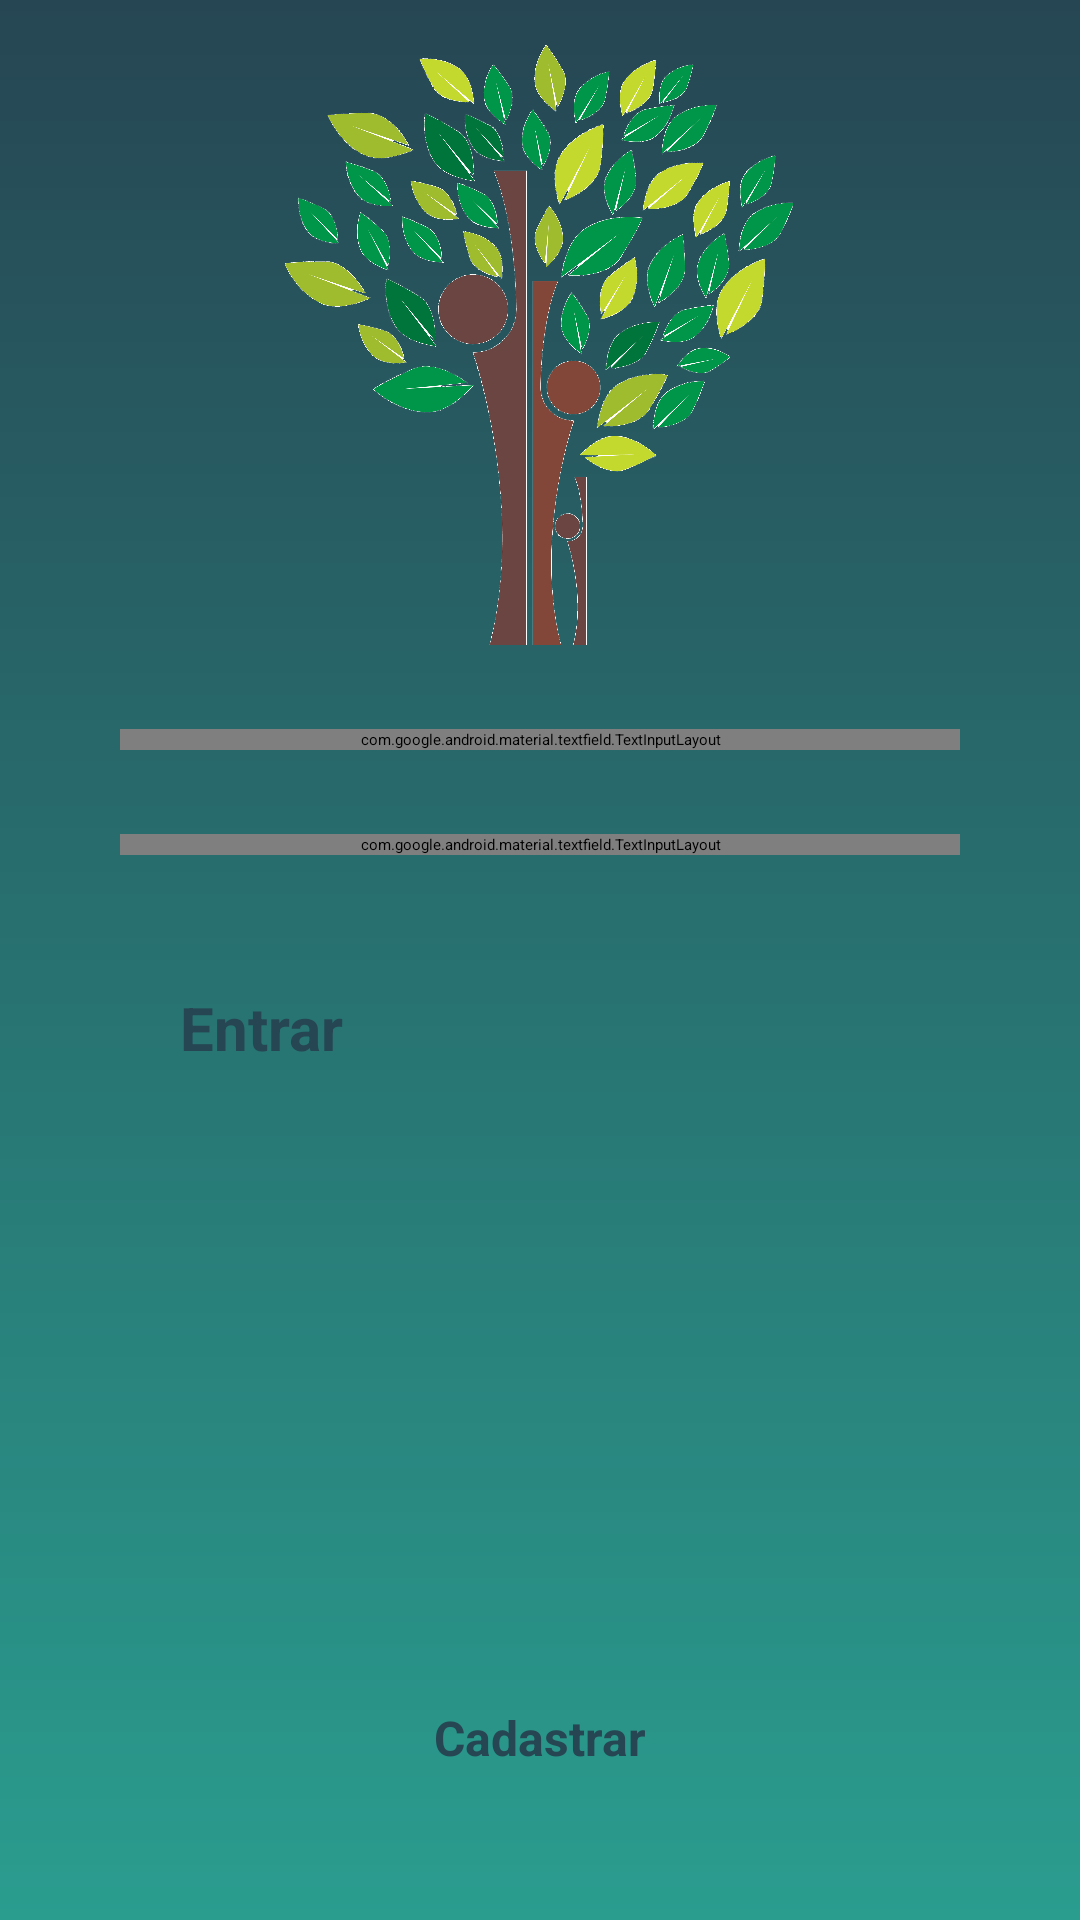

Here is an Android app screen rendered from its layout file. Give the layout XML and the strings, colors and styles it references.
<!-- AndroidManifest.xml: application theme Theme.MyApplication -->
<!-- res/layout/activity_login.xml -->
<?xml version="1.0" encoding="utf-8"?>
<androidx.core.widget.NestedScrollView xmlns:app="http://schemas.android.com/apk/res-auto"
    xmlns:tools="http://schemas.android.com/tools"
    android:layout_width="match_parent"
    android:layout_height="match_parent"
    android:fillViewport="true"
    xmlns:android="http://schemas.android.com/apk/res/android">

<androidx.constraintlayout.widget.ConstraintLayout
    android:layout_width="match_parent"
    android:layout_height="match_parent"
    android:background="@drawable/background"
    tools:context=".Login">

    <ImageView
        android:id="@+id/logo"
        android:layout_width="200dp"
        android:layout_height="200dp"
        android:layout_marginTop="15dp"
        android:contentDescription="@string/app_name"
        android:src="@drawable/familytreeimage"
        app:layout_constraintEnd_toEndOf="parent"
        app:layout_constraintHorizontal_bias="0.497"
        app:layout_constraintStart_toStartOf="parent"
        app:layout_constraintTop_toTopOf="parent"
        tools:ignore="ImageContrastCheck" />

    <com.google.android.material.textfield.TextInputLayout
        android:id="@+id/email"
        android:layout_height="wrap_content"
        android:layout_width="match_parent"
        android:layout_marginStart="40dp"
        android:layout_marginEnd="40dp"
        android:layout_marginTop="28dp"
        app:hintTextColor="@color/white"
        android:textColorHint="@color/white"
        android:hint="@string/email"
        app:layout_constraintVertical_chainStyle="packed"
        android:textColor="@color/white"
        app:boxStrokeColor="@color/orange"
        app:layout_constraintEnd_toEndOf="parent"
        app:layout_constraintBottom_toTopOf="@id/senha"
        app:layout_constraintStart_toStartOf="parent"
        app:layout_constraintTop_toBottomOf="@id/logo">


        <com.google.android.material.textfield.TextInputEditText
            android:id="@+id/editEmail"
            android:textColorHint="@color/white"
            android:background="@color/transparent"
            android:layout_height="wrap_content"
            android:layout_width="match_parent"
            android:layout_marginTop="40dp"
            android:inputType="textEmailAddress"
            android:drawableEnd="@drawable/ic_email"
            android:autofillHints="@string/nome"
            android:textColor="@color/white"/>
    </com.google.android.material.textfield.TextInputLayout>


    <com.google.android.material.textfield.TextInputLayout
        android:id="@+id/senha"
        android:layout_height="wrap_content"
        android:layout_width="match_parent"
        android:layout_marginStart="40dp"
        android:layout_marginEnd="40dp"
        android:layout_marginTop="28dp"
        app:hintTextColor="@color/white"
        android:textColorHint="@color/white"
        android:hint="@string/senha"
        android:textColor="@color/white"
        app:boxStrokeColor="@color/orange"
        app:layout_constraintVertical_chainStyle="packed"

        app:layout_constraintEnd_toEndOf="parent"
        app:layout_constraintStart_toStartOf="parent"
        app:layout_constraintTop_toBottomOf="@id/email">


        <com.google.android.material.textfield.TextInputEditText
            android:id="@+id/editSenha"
            android:textColorHint="@color/white"
            android:background="@color/transparent"
            android:layout_height="wrap_content"
            android:layout_width="match_parent"
            android:autofillHints="@string/nome"
            android:drawableEnd="@drawable/ic_eye"
            android:inputType="numberPassword"
            android:textColor="@color/white"/>
    </com.google.android.material.textfield.TextInputLayout>


    <androidx.appcompat.widget.AppCompatButton
        android:id="@+id/btnLogin"
        style="@style/Button"
        android:focusable="false"
        android:text="@string/bt_login"
        android:layout_marginTop="24dp"
        android:textColor="@color/green_dark"
        app:layout_constraintEnd_toEndOf="parent"
        app:layout_constraintStart_toStartOf="parent"
        app:layout_constraintTop_toBottomOf="@id/senha"
        tools:ignore="TextContrastCheck" />
    
    <ProgressBar
        android:id="@+id/progressBar"
        android:layout_width="wrap_content"
        android:layout_height="wrap_content"
        android:indeterminateTint="@color/white"
        android:visibility="invisible"
        app:layout_constraintStart_toStartOf="parent"
        app:layout_constraintEnd_toEndOf="parent"
        app:layout_constraintTop_toBottomOf="@id/senha"
        android:layout_marginTop="20dp" />




    <androidx.appcompat.widget.AppCompatButton
        android:id="@+id/txtTelaCadastro"
        style="@style/Button_Secondary"
        android:layout_width="wrap_content"
        android:layout_height="wrap_content"
        android:text="@string/txt_cadastro"
        android:textColor="@color/green_dark"
        android:textSize="16sp"
        android:textStyle="bold"
        android:layout_marginTop="20dp"
        android:layout_marginBottom="30dp"
        app:layout_constraintStart_toStartOf="parent"
        app:layout_constraintEnd_toEndOf="parent"
        app:layout_constraintBottom_toBottomOf="parent"/>

</androidx.constraintlayout.widget.ConstraintLayout>
</androidx.core.widget.NestedScrollView>
<!-- resources referenced by this layout -->
<resources>
  <color name="green_dark">#264653</color>
  <color name="orange">#e76f51</color>
  <color name="transparent">#00ffffff</color>
  <color name="white">#FFFFFFFF</color>
  <!-- drawable background (drawable) -->
  <?xml version="1.0" encoding="utf-8"?>
  <shape xmlns:android="http://schemas.android.com/apk/res/android">
  
      <gradient
          android:startColor="@color/green_light"
          android:endColor="@color/green_dark"
          android:angle="90"
          />
  </shape>
  <!-- drawable familytreeimage: png bitmap (drawable, 1017856 bytes) -->
  <string name="app_name">Arvore Genealogica</string>
  <string name="bt_login">Entrar</string>
  <string name="email">Email</string>
  <string name="nome">Nome</string>
  <string name="senha">Senha</string>
  <string name="txt_cadastro">Cadastrar</string>
  <style name="Button">
          <item name="android:layout_width">match_parent</item>
          <item name="android:layout_height">wrap_content</item>
          <item name="android:layout_marginLeft">40dp</item>
          <item name="android:layout_marginRight">40dp</item>
          <item name="android:layout_marginTop">15dp</item>
          <item name="android:padding">20dp</item>
          <item name="android:background">@drawable/button</item>
          <item name="android:textSize">20sp</item>
          <item name="android:textColor">@color/green_dark</item>
          <item name="android:textStyle">bold</item>
          <item name="android:textAllCaps">false</item>
      </style>
  <style name="Button_Secondary">
          <item name="android:layout_width">match_parent</item>
          <item name="android:textColor">@color/green_dark</item>
          <item name="android:layout_height">wrap_content</item>
          <item name="android:layout_marginLeft">40dp</item>
          <item name="android:layout_marginRight">40dp</item>
          <item name="android:layout_marginTop">15dp</item>
          <item name="android:padding">20dp</item>
          <item name="android:background">@drawable/button_secondary</item>
          <item name="android:textSize">20sp</item>
          <item name="android:textStyle">bold</item>
          <item name="android:textAllCaps">false</item>
      </style>
  <color name="green_light">#2a9d8f</color>
  <!-- drawable button (drawable) -->
  <?xml version="1.0" encoding="utf-8"?>
  <selector xmlns:android="http://schemas.android.com/apk/res/android">
      <item android:state_pressed="true" android:drawable="@drawable/button_selected"/>
      <item android:drawable="@drawable/button_default" android:state_pressed="false"/>
  
  </selector>
  <!-- drawable button_secondary (drawable) -->
  <?xml version="1.0" encoding="utf-8"?>
  <selector xmlns:android="http://schemas.android.com/apk/res/android">
      <item android:state_pressed="false" android:drawable="@drawable/button_selected"/>
      <item android:drawable="@drawable/button_default" android:state_pressed="true"/>
  
  </selector>
</resources>
